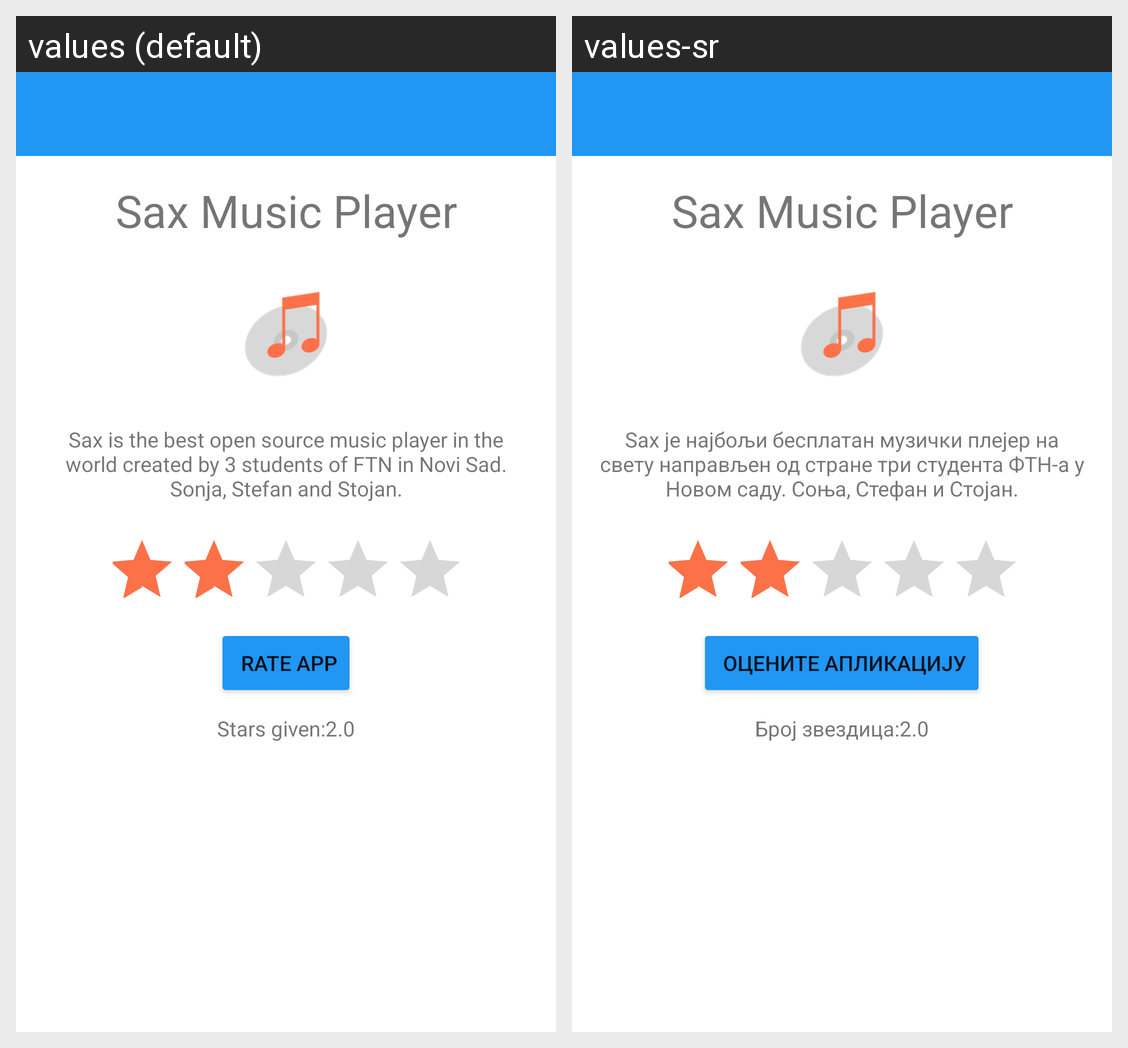

The Android screen above is rendered under two locales of the same app. Produce the string resources it draws, with the default and per-locale values.
Android screen res/layout/about.xml rendered under 2 locales, left to right: values (default), values-sr. Device: Nexus 5 (rendered at 1080×1920; each locale shown at half size, 540×960, under a caption strip naming it); theme AppTheme.
Strings drawn on this screen, with the default value and each locale's value (text and hints the layout hard-codes, and strings that could not be matched under every locale, appear in the picture but are not listed):

app_name
  values: Sax Music Player
  values-sr: Sax Music Player

about_app_text
  values: Sax is the best open source music player in the world created by 3 students of FTN in Novi Sad. Sonja, Stefan and Stojan.
  values-sr: Sax је најбољи бесплатан музички плејер на свету направљен од стране три студента ФТН-а у Новом саду. Соња, Стефан и Стојан.

rate_app
  values: Rate app
  values-sr: Оцените апликацију

rate_result
  values: Stars given:
  values-sr: Број звездица:
